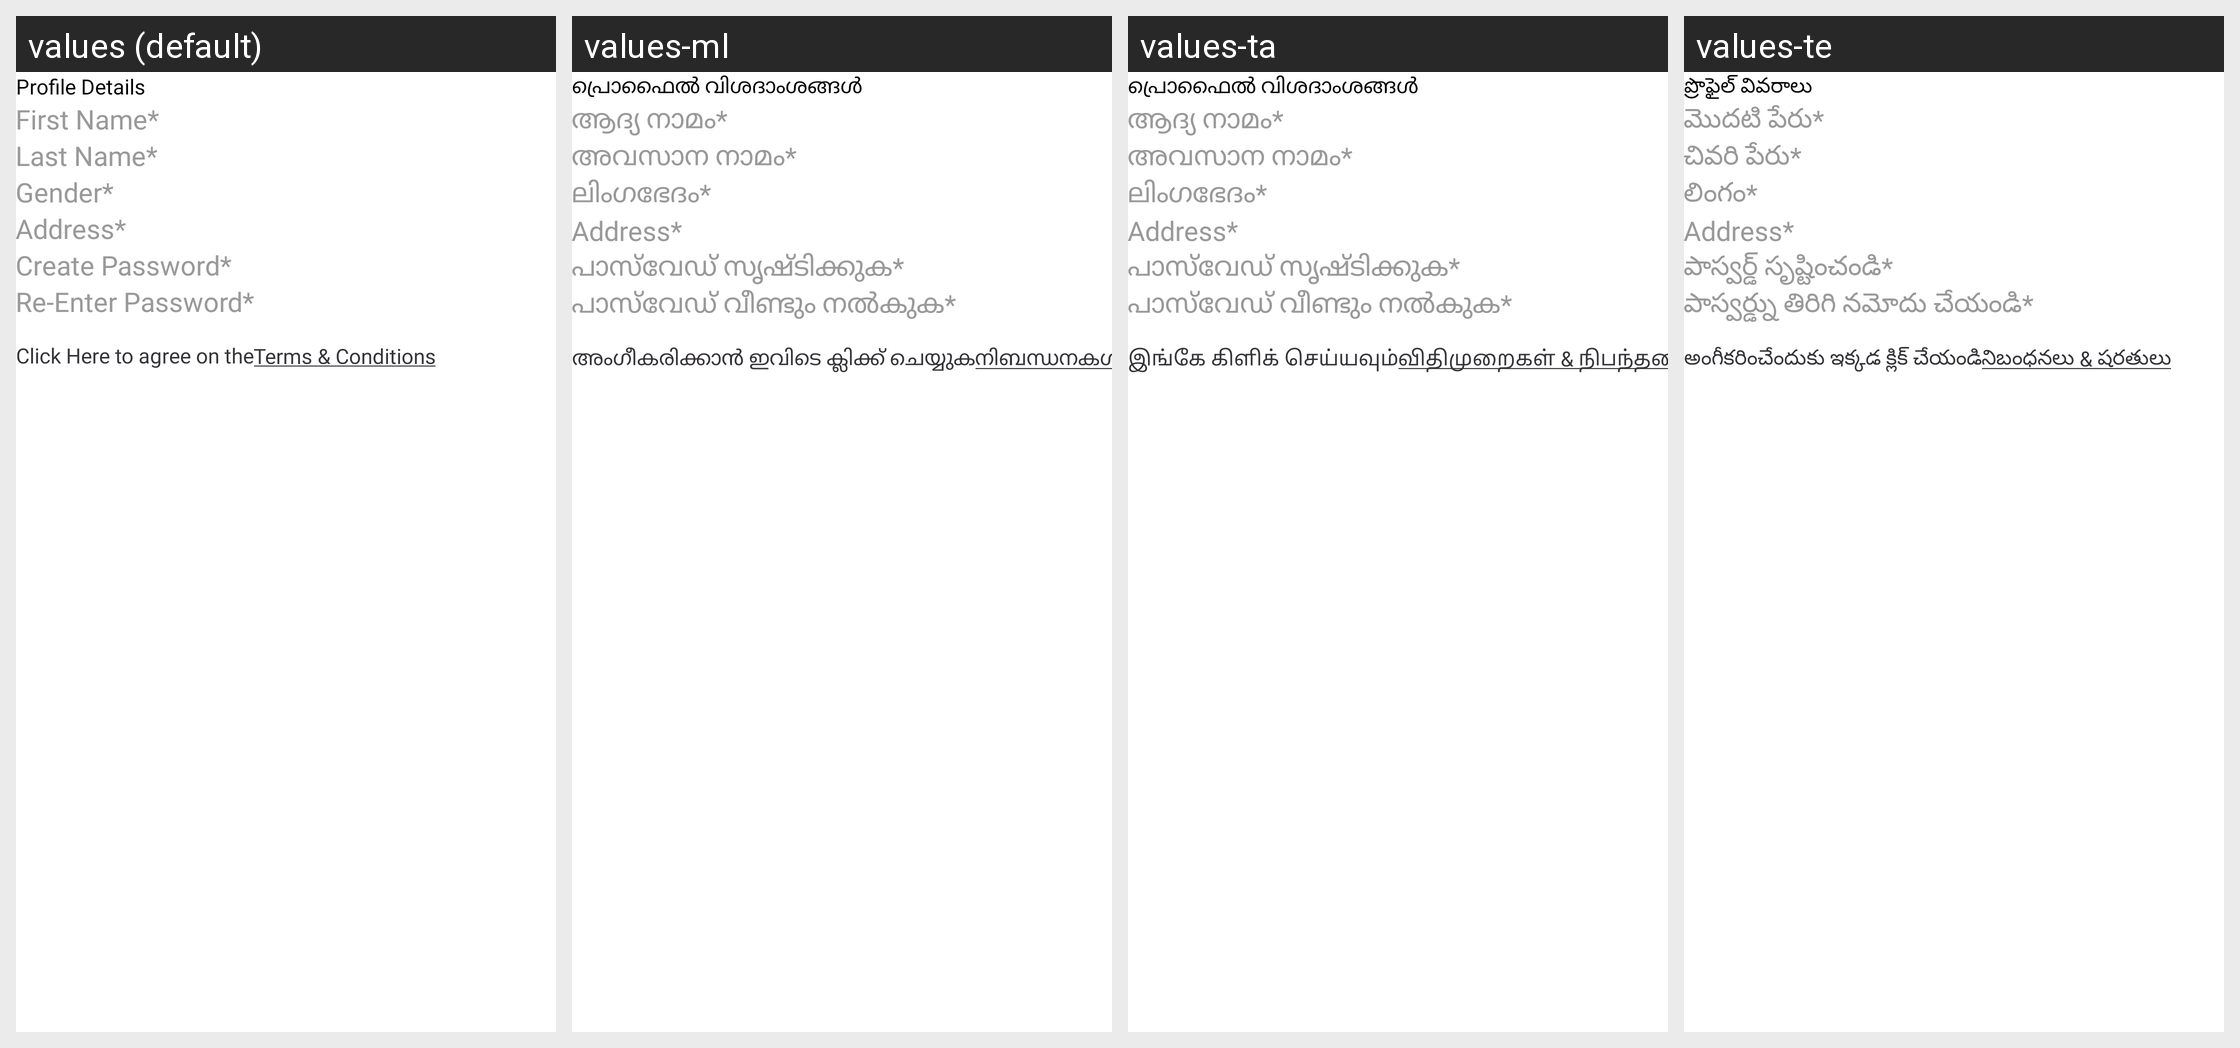

Locale-by-locale string values for the Android screen shown in this grid:
Android screen res/layout/quick_registration1.xml rendered under 4 locales, left to right: values (default), values-ml, values-ta, values-te. Device: Nexus 5 (rendered at 1080×1920; each locale shown at half size, 540×960, under a caption strip naming it); theme Theme.FoodBucket.
Other locales in the repository, not shown: values-as, values-bn, values-gu, values-hi, values-kn, values-mr, values-pa, values-ur.
Strings drawn on this screen, with the default value and each locale's value (text and hints the layout hard-codes, and strings that could not be matched under every locale, appear in the picture but are not listed):

profile_details
  values: Profile Details
  values-ml: പ്രൊഫൈൽ വിശദാംശങ്ങൾ
  values-ta: പ്രൊഫൈൽ വിശദാംശങ്ങൾ
  values-te: ప్రొఫైల్ వివరాలు

first_nameStar
  values: First Name*
  values-ml: ആദ്യ നാമം*
  values-ta: ആദ്യ നാമം*
  values-te: మొదటి పేరు*

last_nameStar
  values: Last Name*
  values-ml: അവസാന നാമം*
  values-ta: അവസാന നാമം*
  values-te: చివరి పేరు*

genderStar
  values: Gender*
  values-ml: ലിംഗഭേദം*
  values-ta: ലിംഗഭേദം*
  values-te: లింగం*

address
  values: Address*
  values-ml: Address*  [not translated; the default value is used]
  values-ta: Address*  [not translated; the default value is used]
  values-te: Address*  [not translated; the default value is used]

createPasswordStar
  values: Create Password*
  values-ml: പാസ്‌വേഡ് സൃഷ്‌ടിക്കുക*
  values-ta: പാസ്‌വേഡ് സൃഷ്‌ടിക്കുക*
  values-te: పాస్వర్డ్ సృష్టించండి*

reEnterPasswordStar
  values: Re-Enter Password*
  values-ml: പാസ്‌വേഡ് വീണ്ടും നൽകുക*
  values-ta: പാസ്‌വേഡ് വീണ്ടും നൽകുക*
  values-te: పాస్వర్డ్ను తిరిగి నమోదు చేయండి*

click_here_to_agree_to_the
  values: Click Here to agree on the
  values-ml: അംഗീകരിക്കാൻ ഇവിടെ ക്ലിക്ക് ചെയ്യുക
  values-ta: இங்கே கிளிக் செய்யவும்
  values-te: అంగీకరించేందుకు ఇక్కడ క్లిక్ చేయండి

terms_amp_conditions
  values: Terms & Conditions
  values-ml: നിബന്ധനകൾ & വ്യവസ്ഥകൾ
  values-ta: விதிமுறைகள் & நிபந்தனைகள்
  values-te: నిబంధనలు & షరతులు
